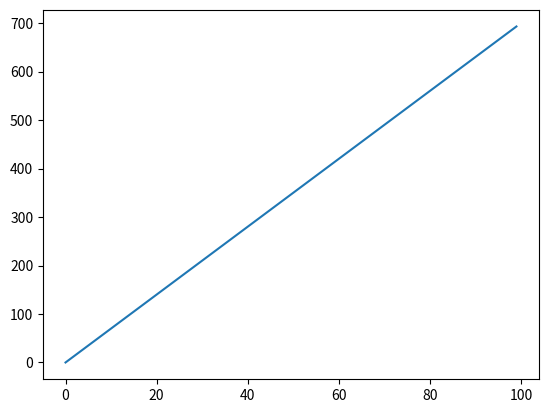

Source code (Python): (Note: this script raises an exception after producing the figure.)
# f(x) = 7x
def f(x):
    return 7 * x

x1 = 10
y1 = f(x1)

print(x1)
print(y1)

# py -m pip install matplotlib
import matplotlib.pyplot as plt

# Note: In math, uppercase letters are used to describe lists
X = list(range(100))
Y = [ f(x) for x in X ]

plt.plot(X, Y)

# Assign an Int
x = 10
print(x)

# Assign another Int
x = 20
print(x)

# Assign a String
x = 'Hello World!'
print(x)

from random import randint, random

my_random_int: int = randint(0, 100)
my_random_float: float = random()


print(my_random_int)
print(my_random_float)

my_input = input('Enter any value: ')

print(my_input)

my_variable = input('Input anything: ')
print(type(my_variable))
print(my_variable)